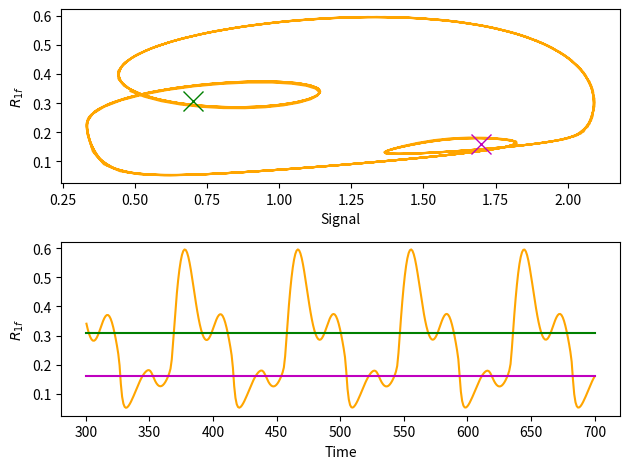
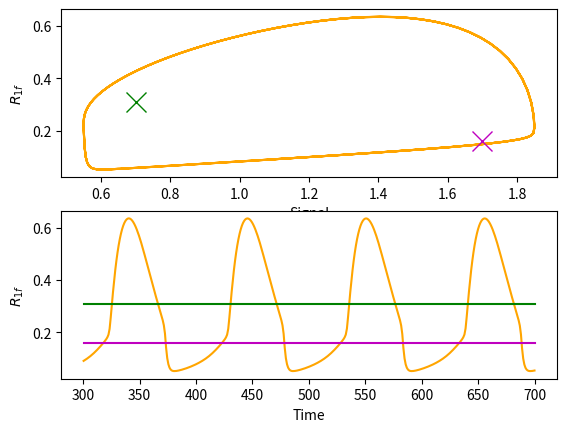

The matplotlib source for these figures, in order:
# dependencies
from scipy.integrate import odeint
import numpy as np
import matplotlib.pyplot as plt
print("Running...")
def odesR(x, t, s=0, amp=0, freq=0):
    # constants
    k_0 = 0
    k_1 = 0.05
    k_2 = 0.1
    k_2prime = 0.5
    k_3 = 0.2
    k_4 = 1
    J_3 = 0.05
    J_4 = 0.05
    S = s
    a = amp  # 0.6   # amplitude
    b = freq  # 0.02   # frequency
    S = S + a * np.sin(b * t)

    # assign each ODE to a vector element
    R = x[0]

    def E(R):
        return goldbeter_koshland(k_3, k_4 * R, J_3, J_4)

    # define each ODE: mutual inhibition model (f)
    dRdt = k_0 + k_1 * S - k_2 * R - k_2prime * E(R) * R

    return [dRdt]

def odes(x, t, s, a = 0, b = 1, freq = 1, mult = 1, add = 0, sig = False):

    # constants for mutual inhibition
    K_0      = 0
    K_1      = 0.05
    K_2      = 0.1
    K_2prime = 0.5
    K_3      = 0.2
    K_4      = 1
    J_3      = 0.05
    J_4      = 0.05

    # activator inhibitor
    k_0      = 4
    k_1      = 1
    k_2      = 1
    k_2prime = 1
    k_3      = 1
    k_4      = 1
    k_5      = 0.1
    k_6      = 0.075
    j_3      = 0.3
    j_4      = 0.3
 
    S   = s + a*np.sin(b*t)
    # assign each ODE to a vector element
    R1 =  x[0]
    X   = x[1]
    R   = x[2]

    def E1(R1):
        return goldbeter_koshland(k_3*R1, k_4, j_3, j_4)
    
    def E(R):
        return goldbeter_koshland(K_3, K_4 * R, J_3, J_4)

    # activator inhibitor
    dR1dt = k_0*E1(R1) + k_1*S - k_2 * R1 -k_2prime * X * R1 
    dR1dt = dR1dt/freq # an attempt to manipulate the frequency of the oscillations
    dXdt  = k_5*R1     - k_6*X
    #dXdt  = dXdt *2

    # mutual inhibition with negative feedback (R_P) as signal
    if not sig:
        dRdt   = K_0 + K_1 * (mult*R1+add) - K_2 * R - K_2prime * E(R) * R
        # dRdt = dRdt*0.8
    else:
        dRdt   = K_0 + K_1 * S - K_2 * R - K_2prime * E(R) * R

    return [dR1dt, dXdt, dRdt]

def goldbeter_koshland(u, v, J, K):
    G = (2 * u * K) / (v - u + v * J + u * K + np.sqrt((v - u + v * J + u * K) ** 2 - 4 * (v - u) * u * K))
    return G

# Since actual max/min may be before the system has reached steady state, we have to take a later local extrema
def maxmin(lis):
    length = len(lis)
    max =0; min = 0; counter = 1; maxVal,minVal = 0,0; peaks = []
    while (max <  5 and min < 5) and length > counter+1:
        prev    = lis[counter-1]
        current = lis[counter]
        next    = lis[counter+1]
        if current > prev and current > next:
            maxVal = current
            max += 1
            peaks.append(counter)
        elif current < prev and current < next:
            minVal = current
            min += 1
        counter += 1
    return maxVal,minVal,peaks

def findScales(response, reqAmpl, reqCon):
    maxR,minR,peaks = maxmin(response)
    period = 1/(peaks[-1]-peaks[-2])
    amplR = (maxR-minR)/2                # The "amplitude" of the act-inhib
    midR  = maxR-amplR                   # The value which the act-inhib oscillates around
    mult  = reqAmpl/amplR                # what we want to multiply R_P with to stay within the right values
    add   = reqCon - midR*mult           # What we need to add to R_P to have the act-inhib at the right height
    return mult, add

def scaleValues(list, mult, add):
    #list = [mult*x + add for x in list]   # Making a list of the corrected act-inhib in order to plot it
    return [mult*x + add for x in list]   # Making a list of the corrected act-inhib in order to plot it


S_inits = np.linspace(0, 700,700)

def run_model(R_0, signal=(0, 0, 1), color=None):
    S_init = signal[0]
    amp = signal[1]
    freq = signal[2]
    x = odeint(odesR, R_0, t, args=(S_init, amp, freq))
    R = x[:, 0]
    signal = S_init + amp * np.sin(freq * t)
    if not color:
        if R[-1] > R_0:
            color = 'lightskyblue'
        else:
            color = 'pink'
    #ax[0].plot(signal, R, color=color)
    ax[0].plot(S_init, R[-1], '.', color='black')

def removeItems(nparray, amount):
    if type(nparray) != list:
        lis = nparray.tolist()
    else:
        lis = nparray
    for element in range(amount):
        lis.pop(0)
    return lis


def plots(axis,axisType,xval,yval,startVal,xlabel):
    start = startVal
    crit1R = 0.308; crit1S = 0.7; crit1col = "g"
    crit2R = 0.160; crit2S = 1.7; crit2col = "m"
    critlineX = [xval[start],len(xval)+xval[start]]
    critlineX = [xval[start],len(xval)]
    xvalues = removeItems(xval,start)
    yvalues = removeItems(yval,start)

    axis.set_xlabel(xlabel)
    axis.set_ylabel("$R_{1f}$")
    axis.plot(xvalues,yvalues, color = "orange")
    if axisType == "top":
        axis.plot(crit1S,crit1R,"x", ms = 15, color = crit1col)
        axis.plot(crit2S,crit2R, "x", ms = 15, color = crit2col)
    if axisType == "bot":
        axis.plot(critlineX,[crit1R,crit1R], color = crit1col)
        axis.plot(critlineX,[crit2R,crit2R], color = crit2col)
    pass





# ------------------- ACTUAL CODE ---------------------
t = np.linspace(0, 700,700)


# fig,ax = plt.subplots(2,1,figsize = (9,5), sharex = False)
fig,ax   = plt.subplots(2,1, sharex = False); pd1 = ax[0]; pd2 = ax[1]
fig2,ax2 = plt.subplots(2,1, sharex = False); p1  = ax2[0]; p2 = ax2[1]
# fig.suptitle("Response from mutual inhibition when \"negative feedback oscillator\" is the signal: for different freq and ampl")



"""    
R_0_values = np.concatenate([np.linspace(0, 0.1, 1), np.linspace(0.1, 0.3, 20), np.linspace(0.3, 1, 2)])
S_init_values = np.linspace(0, 2, 100)
for R0 in R_0_values:
    for S_init in S_init_values:
        constant_signal = (S_init, 0, 0)
        run_model(R0, constant_signal)
"""

reqAmpl = 0.65 # The amplitude of oscillatory signal we know works 
reqCon  = 1.2 # the freq of the signal we know works
freq    = 7.4   # divide the R_P with some number, which will change frequencies, 8 works when there is no oscillatory signal in the activator inhibitor
freq    = 7.8  # divide the R_P with some number, which will change frequencies, 8 works when there is no oscillatory signal in the activator inhibitor
a = 0.22; 
a = 0.31; 
b = 0.212; 

S = 0.2; 
r = 0.3
X_0  = 1
R1_0 = 1

# iterate through the different a and b values to plot them
init_cond = [R1_0,X_0, r] # R_0 is defined further up (r_values)
signal = S + a*np.sin(b*t)
# ax[i].plot(t,signal,  color = "g")

''' To extract information about R_P, so we can find out what values are needed to make is stay within the right values 
E.g. we need to find out what to multiply the R_P signal with when used as input for dRdt'''
x = odeint(odes, init_cond, t, args=(S,0,b, freq)) 
R_P1  = x[:, 0]
mult,add  = findScales(R_P1, reqAmpl, reqCon) # find scaling values
R_P1      = scaleValues(R_P1, mult, add)
# ax[1].plot(t,R_P1, label = f"a = {round(a,3)}, b = {round(b,3)}", color = "g") # plots the R_P, which is used as signal for dRdt

x = odeint(odes, init_cond, t, args=(S,0,b,freq,mult,add )) # When dRdt get the right signal from R_P
R1    = x[:, 2]

# ax[1].plot(t,R1, label = f"Mut-inhib + act-inhib without sinus", color = "y")
# ax[0].plot(R_P1,R1, label = f"Mut-inhib + act-inhib without sinus", color = "m")

x = odeint(odes, init_cond, t, args=(S,a,b,freq,mult,add )) # When dRdt get the right signal from R_P
R_P = x[:, 0] # act-inhib including freq change and oscilatory signal
X   = x[:, 1] 
R   = x[:, 2] # mutual inhibition with act-inhib signal
R_P  = scaleValues(R_P,mult,add)   # Making a list of the corrected act-inhib in order to plot it





start = 300


plots(pd1,"top",R_P,R,start,"Signal")
plots(pd2,"bot",t,  R,start,"Time")
plots(p1, "top",R_P1,R1,start,"Signal")
plots(p2, "bot",t,  R1,start,"Time")





fig.tight_layout()
#fig.legend(loc='lower right')



plt.show()
